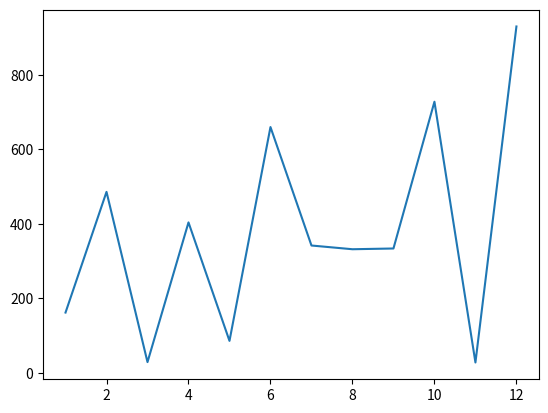

Write Python code to recreate this figure.
from matplotlib import pyplot as plt
import random

numbers_a = range(1, 13)
numbers_b = random.sample(range(1000), 12) #chooses a sample of 12 numbers

plt.plot(numbers_a, numbers_b)
plt.show()